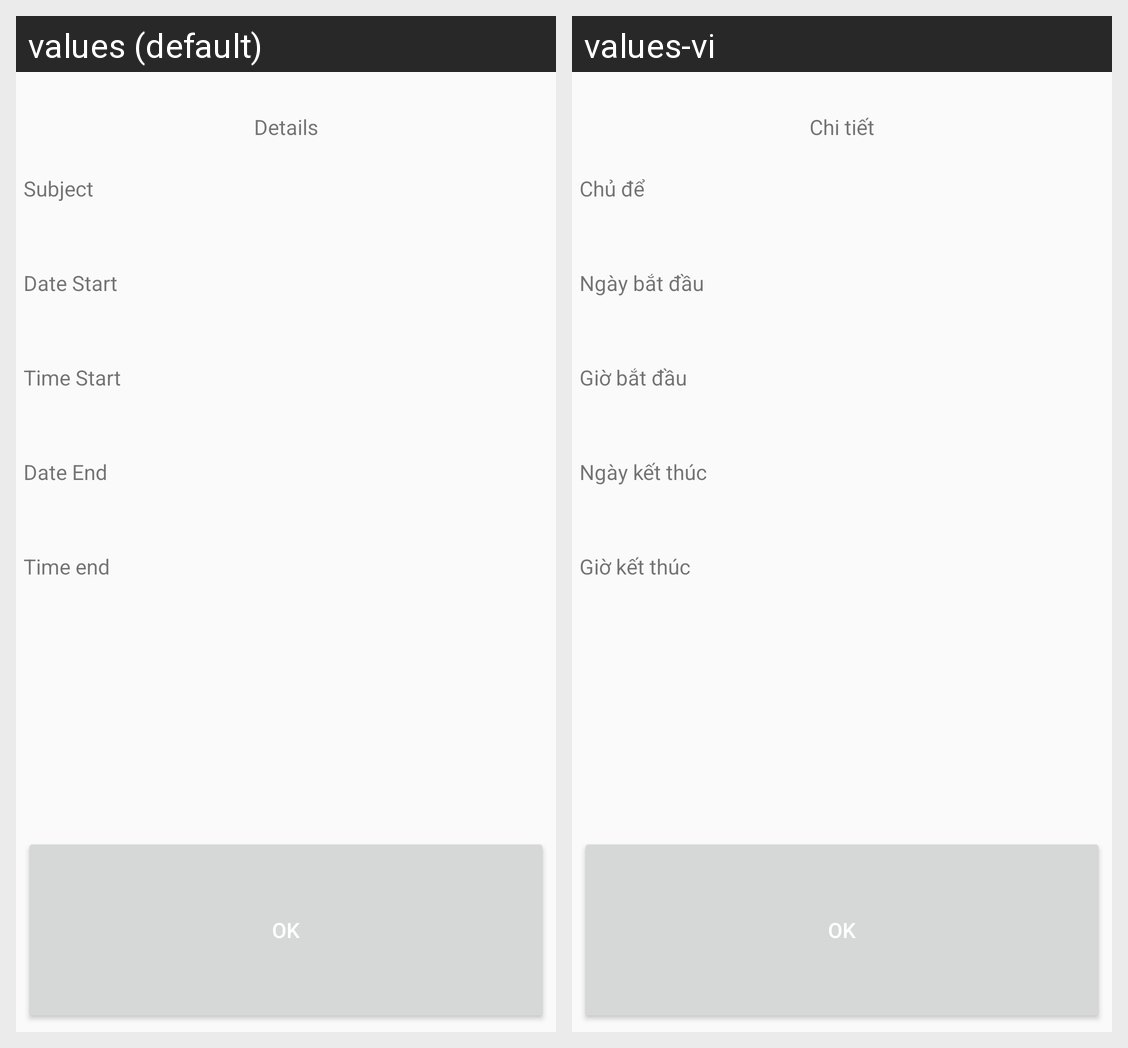

The Android screen above is rendered under two locales of the same app. Produce the string resources it draws, with the default and per-locale values.
Android screen res/layout/detailstask.xml rendered under 2 locales, left to right: values (default), values-vi. Device: Nexus 5 (rendered at 1080×1920; each locale shown at half size, 540×960, under a caption strip naming it); theme NoActionBarTheme.
Strings drawn on this screen, with the default value and each locale's value (text and hints the layout hard-codes, and strings that could not be matched under every locale, appear in the picture but are not listed):

textViewDetails
  values: Details
  values-vi: Chi tiết

textViewSubject
  values: Subject
  values-vi: Chủ để

textViewDateStartTask
  values: Date Start
  values-vi: Ngày bắt đầu

textViewTimeStartTask
  values: Time Start
  values-vi: Giờ bắt đầu

textViewDateEndTask
  values: Date End
  values-vi: Ngày kết thúc

textViewTimeEndTask
  values: Time end
  values-vi: Giờ kết thúc

btn_ok
  values: Ok
  values-vi: Ok
